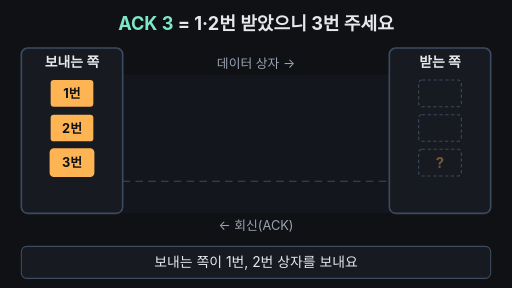
t = 0.00 s
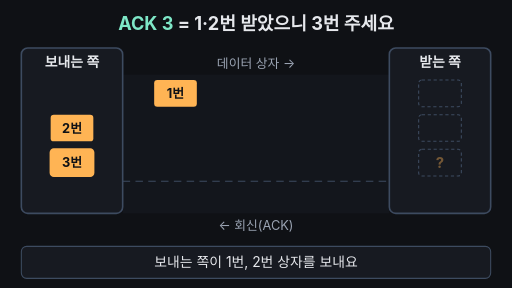
t = 1.68 s
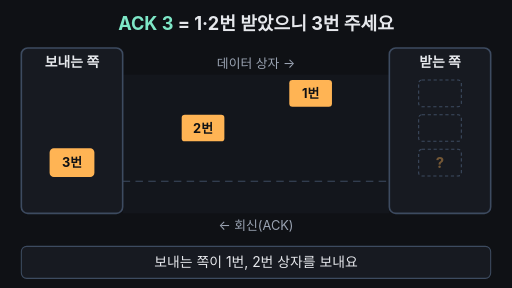
t = 3.33 s
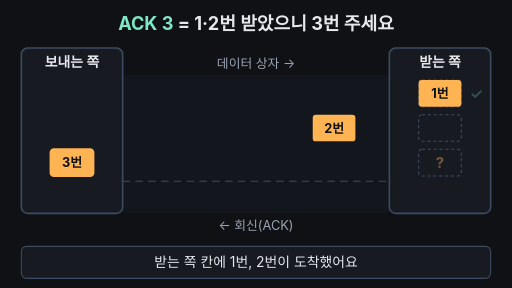
t = 4.97 s
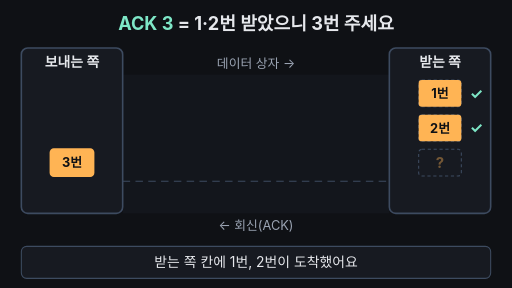
t = 6.65 s
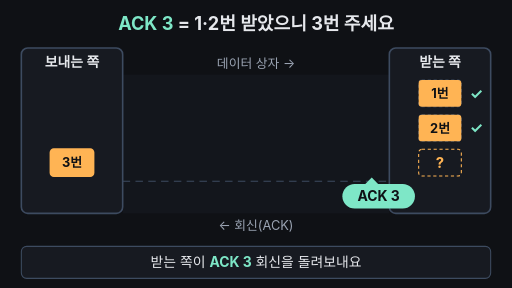
t = 7.98 s

The animated SVG that drew these frames (rendered in a browser with its animation timeline set to each time). Animation: 17 SMIL elements (animate=13,animateTransform=4); frames cover the first 7.98 s, repeats indefinitely.

<svg xmlns="http://www.w3.org/2000/svg" viewBox="0 0 960 540" width="960" height="540" font-family="-apple-system,'Apple SD Gothic Neo','Segoe UI',sans-serif">
  <rect width="960" height="540" fill="#0f1115"/>
  <text x="480" y="56" text-anchor="middle" font-size="34" font-weight="700" fill="#e6e8ec"><tspan fill="#7ee7c7">ACK 3</tspan> = 1·2번 받았으니 3번 주세요</text>
  <!-- road -->
  <rect x="230" y="140" width="500" height="260" fill="#13161c"/>
  <line x1="230" y1="340" x2="730" y2="340" stroke="#3d4b60" stroke-width="2" stroke-dasharray="14 10"/>
  <text x="480" y="128" text-anchor="middle" font-size="24" fill="#9aa3b2">데이터 상자 →</text>
  <text x="480" y="432" text-anchor="middle" font-size="24" fill="#9aa3b2">← 회신(ACK)</text>
  <!-- panels -->
  <rect x="40" y="90" width="190" height="310" rx="12" fill="#171a21" stroke="#3d4b60" stroke-width="3"/>
  <text x="135" y="126" text-anchor="middle" font-size="26" font-weight="700" fill="#e6e8ec">보내는 쪽</text>
  <rect x="730" y="90" width="190" height="310" rx="12" fill="#171a21" stroke="#3d4b60" stroke-width="3"/>
  <text x="825" y="126" text-anchor="middle" font-size="26" font-weight="700" fill="#e6e8ec">받는 쪽</text>
  <!-- receiver slots -->
  <rect x="785" y="150" width="80" height="50" rx="6" fill="none" stroke="#3d4b60" stroke-width="2" stroke-dasharray="6 5"/>
  <rect x="785" y="215" width="80" height="50" rx="6" fill="none" stroke="#3d4b60" stroke-width="2" stroke-dasharray="6 5"/>
  <rect x="785" y="280" width="80" height="50" rx="6" fill="none" stroke="#3d4b60" stroke-width="2" stroke-dasharray="6 5">
    <animate attributeName="stroke" dur="14s" repeatCount="indefinite" keyTimes="0;0.48;0.5;0.95;0.97;1" values="#3d4b60;#3d4b60;#ffb454;#ffb454;#3d4b60;#3d4b60"/>
  </rect>
  <text x="825" y="315" text-anchor="middle" font-size="28" font-weight="700" fill="#ffb454" opacity="0.4">?<animate attributeName="opacity" dur="14s" repeatCount="indefinite" keyTimes="0;0.48;0.5;0.95;0.97;1" values="0.4;0.4;1;1;0.4;0.4"/></text>
  <text x="893" y="185" text-anchor="middle" font-size="28" font-weight="700" fill="#7ee7c7" opacity="0">✓<animate attributeName="opacity" dur="14s" repeatCount="indefinite" keyTimes="0;0.35;0.37;0.95;0.97;1" values="0;0;1;1;0;0"/></text>
  <text x="893" y="250" text-anchor="middle" font-size="28" font-weight="700" fill="#7ee7c7" opacity="0">✓<animate attributeName="opacity" dur="14s" repeatCount="indefinite" keyTimes="0;0.45;0.47;0.95;0.97;1" values="0;0;1;1;0;0"/></text>
  <!-- box 1 -->
  <g>
    <animateTransform attributeName="transform" type="translate" dur="14s" repeatCount="indefinite" keyTimes="0;0.03;0.35;0.97;0.971;1" values="0 0;0 0;690 0;690 0;0 0;0 0"/>
    <animate attributeName="opacity" dur="14s" repeatCount="indefinite" keyTimes="0;0.95;0.97;0.98;1" values="1;1;0;0;1"/>
    <rect x="95" y="150" width="80" height="50" rx="6" fill="#ffb454"/>
    <text x="135" y="184" text-anchor="middle" font-size="24" font-weight="700" fill="#0f1115">1번</text>
  </g>
  <!-- box 2 -->
  <g>
    <animateTransform attributeName="transform" type="translate" dur="14s" repeatCount="indefinite" keyTimes="0;0.12;0.45;0.97;0.971;1" values="0 0;0 0;690 0;690 0;0 0;0 0"/>
    <animate attributeName="opacity" dur="14s" repeatCount="indefinite" keyTimes="0;0.95;0.97;0.98;1" values="1;1;0;0;1"/>
    <rect x="95" y="215" width="80" height="50" rx="6" fill="#ffb454"/>
    <text x="135" y="249" text-anchor="middle" font-size="24" font-weight="700" fill="#0f1115">2번</text>
  </g>
  <!-- box 3 -->
  <g>
    <animateTransform attributeName="transform" type="translate" dur="14s" repeatCount="indefinite" keyTimes="0;0.82;0.94;0.97;0.971;1" values="0 0;0 0;690 0;690 0;0 0;0 0"/>
    <animate attributeName="opacity" dur="14s" repeatCount="indefinite" keyTimes="0;0.95;0.97;0.98;1" values="1;1;0;0;1"/>
    <rect x="95" y="280" width="80" height="50" rx="6" fill="#ffb454" stroke="#ffb454" stroke-width="4">
      <animate attributeName="stroke" dur="14s" repeatCount="indefinite" keyTimes="0;0.77;0.79;0.95;0.97;1" values="#ffb454;#ffb454;#7ee7c7;#7ee7c7;#ffb454;#ffb454"/>
    </rect>
    <text x="135" y="314" text-anchor="middle" font-size="24" font-weight="700" fill="#0f1115">3번</text>
  </g>
  <!-- ACK bubble -->
  <g opacity="0">
    <animate attributeName="opacity" dur="14s" repeatCount="indefinite" keyTimes="0;0.5;0.53;0.93;0.96;1" values="0;0;1;1;0;0"/>
    <animateTransform attributeName="transform" type="translate" dur="14s" repeatCount="indefinite" keyTimes="0;0.53;0.77;1" values="0 0;0 0;-690 0;-690 0"/>
    <rect x="757" y="345" width="136" height="46" rx="23" fill="#7ee7c7"/>
    <path d="M800,345 L812,333 L824,345 Z" fill="#7ee7c7"/>
    <text x="825" y="377" text-anchor="middle" font-size="26" font-weight="700" fill="#0f1115">ACK 3</text>
  </g>
  <!-- caption bar -->
  <rect x="40" y="462" width="880" height="60" rx="10" fill="#171a21" stroke="#3d4b60" stroke-width="2"/>
  <text x="480" y="501" text-anchor="middle" font-size="26" fill="#e6e8ec">보내는 쪽이 1번, 2번 상자를 보내요<animate attributeName="opacity" dur="14s" repeatCount="indefinite" keyTimes="0;0.25;0.27;0.97;1" values="1;1;0;0;1"/></text>
  <text x="480" y="501" text-anchor="middle" font-size="26" fill="#e6e8ec" opacity="0">받는 쪽 칸에 1번, 2번이 도착했어요<animate attributeName="opacity" dur="14s" repeatCount="indefinite" keyTimes="0;0.25;0.27;0.48;0.5;1" values="0;0;1;1;0;0"/></text>
  <text x="480" y="501" text-anchor="middle" font-size="26" fill="#e6e8ec" opacity="0">받는 쪽이 <tspan fill="#7ee7c7" font-weight="700">ACK 3</tspan> 회신을 돌려보내요<animate attributeName="opacity" dur="14s" repeatCount="indefinite" keyTimes="0;0.48;0.5;0.76;0.78;1" values="0;0;1;1;0;0"/></text>
  <text x="480" y="501" text-anchor="middle" font-size="26" fill="#e6e8ec" opacity="0">앞은 받았으니 <tspan fill="#ffb454" font-weight="700">3번 주세요</tspan> → 3번 출발<animate attributeName="opacity" dur="14s" repeatCount="indefinite" keyTimes="0;0.76;0.78;0.95;0.97;1" values="0;0;1;1;0;0"/></text>
</svg>
